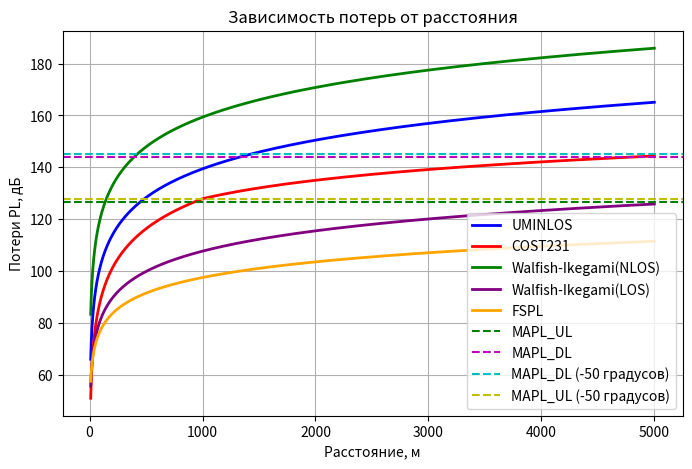

The matplotlib source for this figure:
import numpy as np
from matplotlib import pyplot as plt

# Исходные данные
P_BS = 46 # Мощность передатчиков BS (дБм)
P_UE = 24 # Мощность передатчика пользовательского терминала UE (дБм)
G_BS = 21 # Коэффициент усиления антенны BS (дБи)

f = 1.8 # Диапазон частот (ГГц)
num_of_cells = 3 # Число секторов на одной BS
feeder_loss = 2 + 0.4 + 0.5 # Потери в фидере, соединителях и направленности антенны (дБ)
mimo_gain = 3 # Число приемо-передающих антенн на BS

NF_BS = 2.4 # Коэффициент шума приемника BS (дБ)
NF_UE = 6 # Коэффициент шума приемника пользователя (дБ)

BW_UL = 10 * 10**6 # Полоса частот в UL (10 МГц)
BW_DL = 20 * 10**6 # Полоса частот в DL (20 МГц)

SINR_DL = 2 # Требуемое отношение SINR для DL (дБ)
SINR_UL = 4 # Требуемое отношение SINR для UL (дБ)

M_pen = 15 # Запас мощности сигнала на проникновения сквозь стены (дБ)
M_int = 1 # Запас мощности сигнала на интерференцию (дБ)

S = 100 # Площадь территории, на которой требуется спроектировать сеть (км**2)
S_in = 4 # лощадь торговых и бизнес центров, где требуется спроектировать сеть на базе микро- и фемтосот (км**2)

N_BS = -174 + 10 * np.log10(BW_UL) + NF_BS  # дБм
N_UE = -174 + 10 * np.log10(BW_DL) + NF_UE  # дБм

RxSens_BS = N_BS + SINR_UL  # дБм
RxSens_UE = N_UE + SINR_DL  # дБм

d = np.linspace(10, 5000, 5000)

# FSPM
c = 3e8

fspl = 20*np.log10((4*np.pi*d*f * 1e9)/c)

# UMINLOS
PL_UNI = []

for i in range(0, len(d)):
    pl = 26 * np.log10(f) + 22.7 + 36.7 * np.log10(d[i])
    PL_UNI.append(pl)

# COST231
f_MHz = f * 1000.0  # перевод в МГц
T_C = -50 # в цельсиях
T_K = T_C + 273.15 # в кельвинах

temp_correction_dB = 10 * np.log10(T_K / 290.0) # 290 К - стандартная температура 17 °C, на ней основано значение -174 дБм/Гц

N_BS_test = -174 + 10 * np.log10(BW_UL) + NF_BS + temp_correction_dB  # дБм
N_UE_test = -174 + 10 * np.log10(BW_DL) + NF_UE + temp_correction_dB  # дБм

RxSens_BS_test = N_BS_test + SINR_UL  # дБм
RxSens_UE_test = N_UE_test + SINR_DL  # дБм

MAPL_UL_test = P_UE - feeder_loss + mimo_gain - M_pen - M_int + G_BS - RxSens_BS_test
MAPL_DL_test = P_BS - feeder_loss + mimo_gain + G_BS - M_int - M_pen - RxSens_UE_test

PL_COST = []
A = 46.3
B = 33.9
hBS = 100
hms = 1.5
a = (1.1 * np.log10(f_MHz)) * hms - (1.56 * np.log10(f_MHz) - 0.8) # для SU, RURAL, ROAD

Lclutter = 0

for i in range(0, len(d)):
    d_km = d[i] / 1000.0
    
    if d_km >= 1:
        s = 44.9 - 6.55 * np.log10(f_MHz)
    else:
        s = (47.88 + 13.9 * np.log10(f_MHz) - 13.9 * np.log10(hBS)) * (1 / np.log10(50))
    
    
    pl = A + B * np.log10(f_MHz) - 13.82 * np.log10(hBS) - a + s * np.log10(d_km) + Lclutter
    PL_COST.append(pl)

# Walfish-Ikegami
PL_WALF_NLOS = []
PL_WALF_LOS = []

f = 1.8  # ГГц
f_MHz = f * 1000.0  # перевод в МГц
w = 20.0  # средняя ширина улиц (м)
h = 28.0  # средняя высота зданий (м)
hBS = 30.0  # высота подвеса антенны БС (м)
hms = 1.5  # высота на которой находится телефон пользователя (м)
b = 12.0  # среднее расстояние между зданиями (м)
phi = 45.0  # угол между направлением сигнала и улицей (градусы)

kf = -4.0 + 0.7 * (f_MHz / 925.0 - 1.0)

if 0.0 <= phi < 35.0:
    phi_coef = -10.0 + 0.354 * phi
elif 35.0 <= phi < 55.0:
    phi_coef = 2.5 + 0.075 * phi
else:
    phi_coef = 4.0 - 0.114 * phi

if (h - hms) <= 0:
    delta_h_building_mobile = 0.1
else:
    delta_h_building_mobile = h - hms

L2 = -16.9 - 10.0 * np.log10(w) + 10.0 * np.log10(f_MHz) + 20.0 * np.log10(delta_h_building_mobile) + phi_coef

if hBS > h:
    L11 = -18.0 * np.log10(1.0 + hBS - h)
else:
    L11 = 0.0

for di in d:
    d_km = di / 1000.0
    PL_LOS = 42.6 + 20.0 * np.log10(f_MHz) + 26.0 * np.log10(d_km)
    PL_WALF_LOS.append(PL_LOS)
    d_km_safe = max(d_km, 0.01)
    L0 = 32.44 + 20.0 * np.log10(f_MHz) + 20.0 * np.log10(d_km)

    if hBS > h:
        ka = 54.0
    else:
        if d_km <= 0.5:
            ka = 54.0 - 0.8 * (h - hBS) * (d_km / 0.5)
        else:
            ka = 54.0 - 0.8 * (h - hBS)

    if hBS > h:
        kd = 18.0
    else:
        kd = 18.0 - 15.0 * ((h - hBS)/h)

    if d_km <= 0:
        d_km = 1e-6

    L1 = L11 + ka + kd * np.log10(d_km_safe) + kf * np.log10(f_MHz) - 9.0 * np.log10(b)

    if (L1 + L2) > 0:
        L_NLOS = L0 + L1 + L2
    else:
        L_NLOS = L0

    PL_WALF_NLOS.append(L_NLOS)


# 1 Выполните расчет бюджета восходящего канала, используя
# входные данные и определите уровень максимально допустимых потерь
# сигнала MAPL_UL.

MAPL_UL = P_UE - feeder_loss + mimo_gain - M_pen - M_int + G_BS - RxSens_BS # 126.6 Дб

# 2 Выполните расчет бюджета нисходящего канала, используя
# входные данные и определите уровень максимально допустимых потерь
# сигнала MAPL_DL.

MAPL_DL = P_BS - feeder_loss + mimo_gain + G_BS - M_int - M_pen - RxSens_UE # 144 Дб

# Построение графика
plt.figure(figsize=(8, 5))
plt.plot(d, PL_UNI, 'b', label='UMINLOS', linewidth=2)
plt.plot(d, PL_COST, 'r', label='COST231', linewidth=2)
plt.plot(d, PL_WALF_NLOS, 'g', label='Walfish-Ikegami(NLOS)', linewidth=2)
plt.plot(d, PL_WALF_LOS, color ='purple', label='Walfish-Ikegami(LOS)', linewidth=2)
plt.plot(d, fspl, color='orange', label='FSPL', linewidth=2)
plt.axhline(MAPL_UL, color='g', linestyle='--', label='MAPL_UL')
plt.axhline(MAPL_DL, color='m', linestyle='--', label='MAPL_DL')
plt.axhline(MAPL_DL_test, color='c', linestyle='--', label='MAPL_DL (-50 градусов)')
plt.axhline(MAPL_UL_test, color='y', linestyle='--', label='MAPL_UL (-50 градусов)')

plt.xlabel('Расстояние, м')
plt.ylabel('Потери PL, дБ')
plt.title('Зависимость потерь от расстояния')
plt.grid()
plt.legend()
plt.show()

R_COST = d[np.argmin(np.abs(np.array(PL_COST) - MAPL_UL))]
R_UMiNLOS = d[np.argmin(np.abs(np.array(PL_UNI) - MAPL_UL))]
R_WALFISH_LOS = d[np.argmin(np.abs(np.array(PL_WALF_LOS) - MAPL_UL))]
R_WALFISH_NLOS = d[np.argmin(np.abs(np.array(PL_WALF_NLOS) - MAPL_UL))]

print(f'Максимальный радиус покрытия COST231: {R_COST} м')
print(f'Максимальный радиус покрытия UMINLOS: {R_UMiNLOS} м')
print(f'Максимальный радиус покрытия Walfish-Ikegami(LOS): {R_WALFISH_LOS} м')
print(f'Максимальный радиус покрытия Walfish-Ikegami(NLOS): {R_WALFISH_NLOS} м')

# Кол-во сайтов

S_site = (1.95 * (R_COST/1000)**2) # шестигранник

N_site = np.ceil(S/S_site)

S_site_in = (np.pi * (R_UMiNLOS/1000)**2) # круг

N_site_in = np.ceil(S_in/S_site_in)

print(f'Количество макросайтов COST: {N_site}')
print(f'Количество фемтосот UMINLOS: {N_site_in}')
